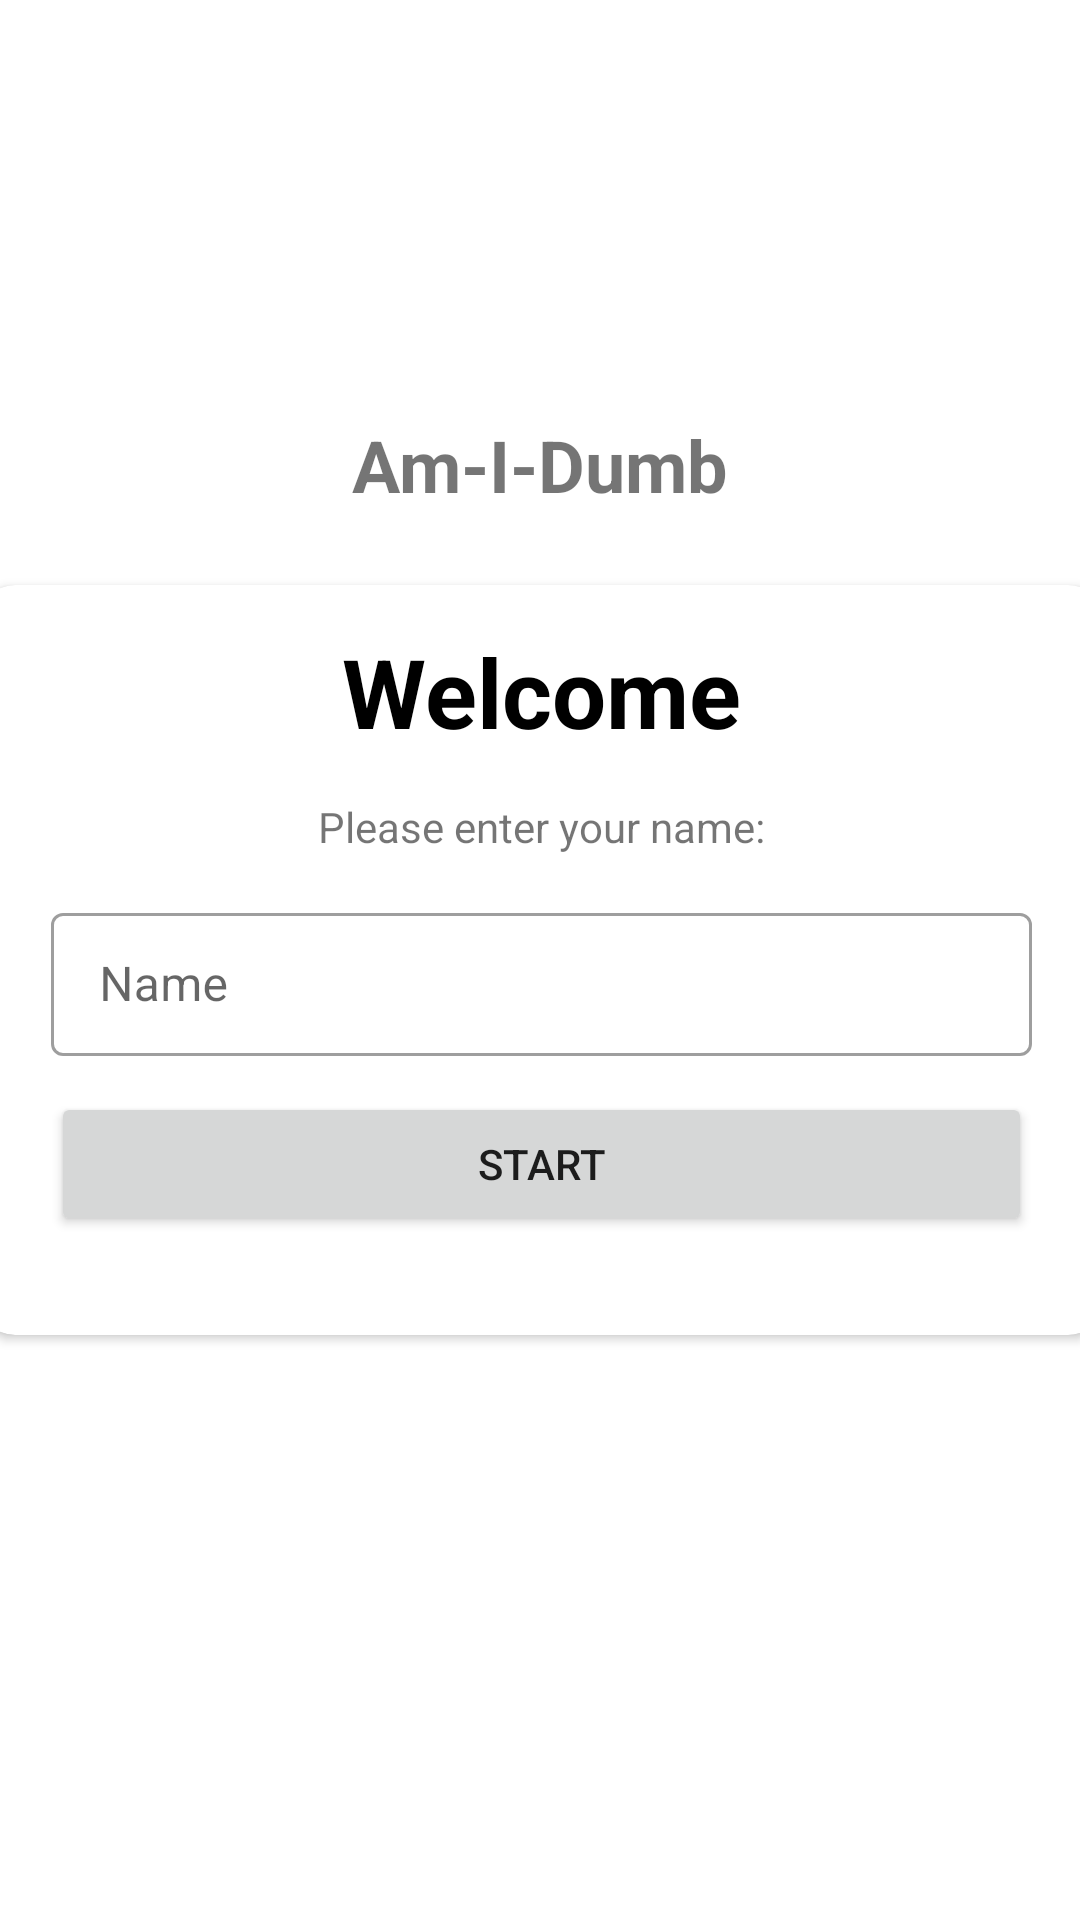

The Android layout XML behind this screen, and the referenced resources:
<!-- AndroidManifest.xml: application theme Theme.NoActionBarTheme -->
<!-- res/layout/activity_main.xml -->
<?xml version="1.0" encoding="utf-8"?>
<androidx.constraintlayout.widget.ConstraintLayout xmlns:android="http://schemas.android.com/apk/res/android"
    xmlns:app="http://schemas.android.com/apk/res-auto"
    xmlns:tools="http://schemas.android.com/tools"
    android:layout_width="match_parent"
    android:layout_height="match_parent"
    tools:context=".MainActivity"
    android:background="@drawable/ic_bg">


    <androidx.cardview.widget.CardView
        android:id="@+id/cardView"
        android:layout_width="375dp"
        android:layout_height="250dp"
        android:background="@drawable/round_corners"
        app:cardCornerRadius="12dp"
        app:layout_constraintBottom_toBottomOf="parent"
        app:layout_constraintEnd_toEndOf="parent"
        app:layout_constraintStart_toStartOf="parent"
        app:layout_constraintTop_toTopOf="parent">

        <LinearLayout
            android:layout_width="match_parent"
            android:layout_height="match_parent"
            android:orientation="vertical">

            <TextView
                android:id="@+id/tvWelcome"
                android:layout_width="wrap_content"
                android:layout_height="wrap_content"
                android:layout_gravity="center"
                android:layout_marginTop="14sp"
                android:text="@string/welcome"
                android:textColor="@color/black"
                android:textSize="32sp"
                android:textStyle="bold" />

            <TextView
                android:id="@+id/tvName"
                android:layout_width="wrap_content"
                android:layout_height="wrap_content"
                android:layout_gravity="center"
                android:layout_marginTop="14sp"
                android:text="@string/name"
                android:textSize="14sp" />

            <com.google.android.material.textfield.TextInputLayout
                style="@style/Widget.MaterialComponents.TextInputLayout.OutlinedBox.Dense"
                android:layout_width="match_parent"
                android:layout_height="wrap_content"
                android:layout_marginTop="14sp">

                <com.google.android.material.textfield.TextInputEditText
                    android:id="@+id/enteredText"
                    android:layout_width="match_parent"
                    android:layout_height="wrap_content"
                    android:layout_gravity="center"

                    android:layout_marginHorizontal="24sp"
                    android:hint="@string/nameHint" />

            </com.google.android.material.textfield.TextInputLayout>

            <Button
                android:id="@+id/Start"
                android:layout_width="match_parent"
                android:layout_height="wrap_content"
                android:layout_marginHorizontal="24sp"
                android:layout_marginTop="12sp"
                android:text="@string/start" />

        </LinearLayout>
    </androidx.cardview.widget.CardView>

    <TextView
        android:id="@+id/QuizApp"
        android:layout_width="wrap_content"
        android:layout_height="wrap_content"
        android:layout_marginBottom="24dp"
        android:text="@string/QuizApp"
        android:textSize="24sp"
        android:textStyle="bold"
        app:layout_constraintBottom_toTopOf="@+id/cardView"
        app:layout_constraintEnd_toEndOf="parent"
        app:layout_constraintStart_toStartOf="parent" />
</androidx.constraintlayout.widget.ConstraintLayout>
<!-- resources referenced by this layout -->
<resources>
  <string name="QuizApp">Am-I-Dumb</string>
  <string name="name">Please enter your name:</string>
  <string name="nameHint">Name</string>
  <string name="start">START</string>
  <string name="welcome"> Welcome</string>
  <style name="Theme.NoActionBarTheme" parent="Theme.MaterialComponents.DayNight.NoActionBar">
          
          <item name="colorPrimary">@color/purple_500</item>
          <item name="colorPrimaryVariant">@color/purple_700</item>
          <item name="colorOnPrimary">@color/white</item>
          
          <item name="colorSecondary">@color/teal_200</item>
          <item name="colorSecondaryVariant">@color/teal_700</item>
          <item name="colorOnSecondary">@color/black</item>
          
          <item name="android:statusBarColor" tools:targetApi="l">?attr/colorPrimaryVariant</item>
          
      </style>
  <!-- not gathered from this repository: default colours our renderer supplied (Android Studio template values) -->
  <color name="purple_500">#FF6200EE</color>
  <color name="purple_700">#FF3700B3</color>
  <color name="teal_200">#FF03DAC5</color>
  <color name="teal_700">#FF018786</color>
  <color name="black">#FF000000</color>
  <color name="white">#FFFFFFFF</color>
</resources>
